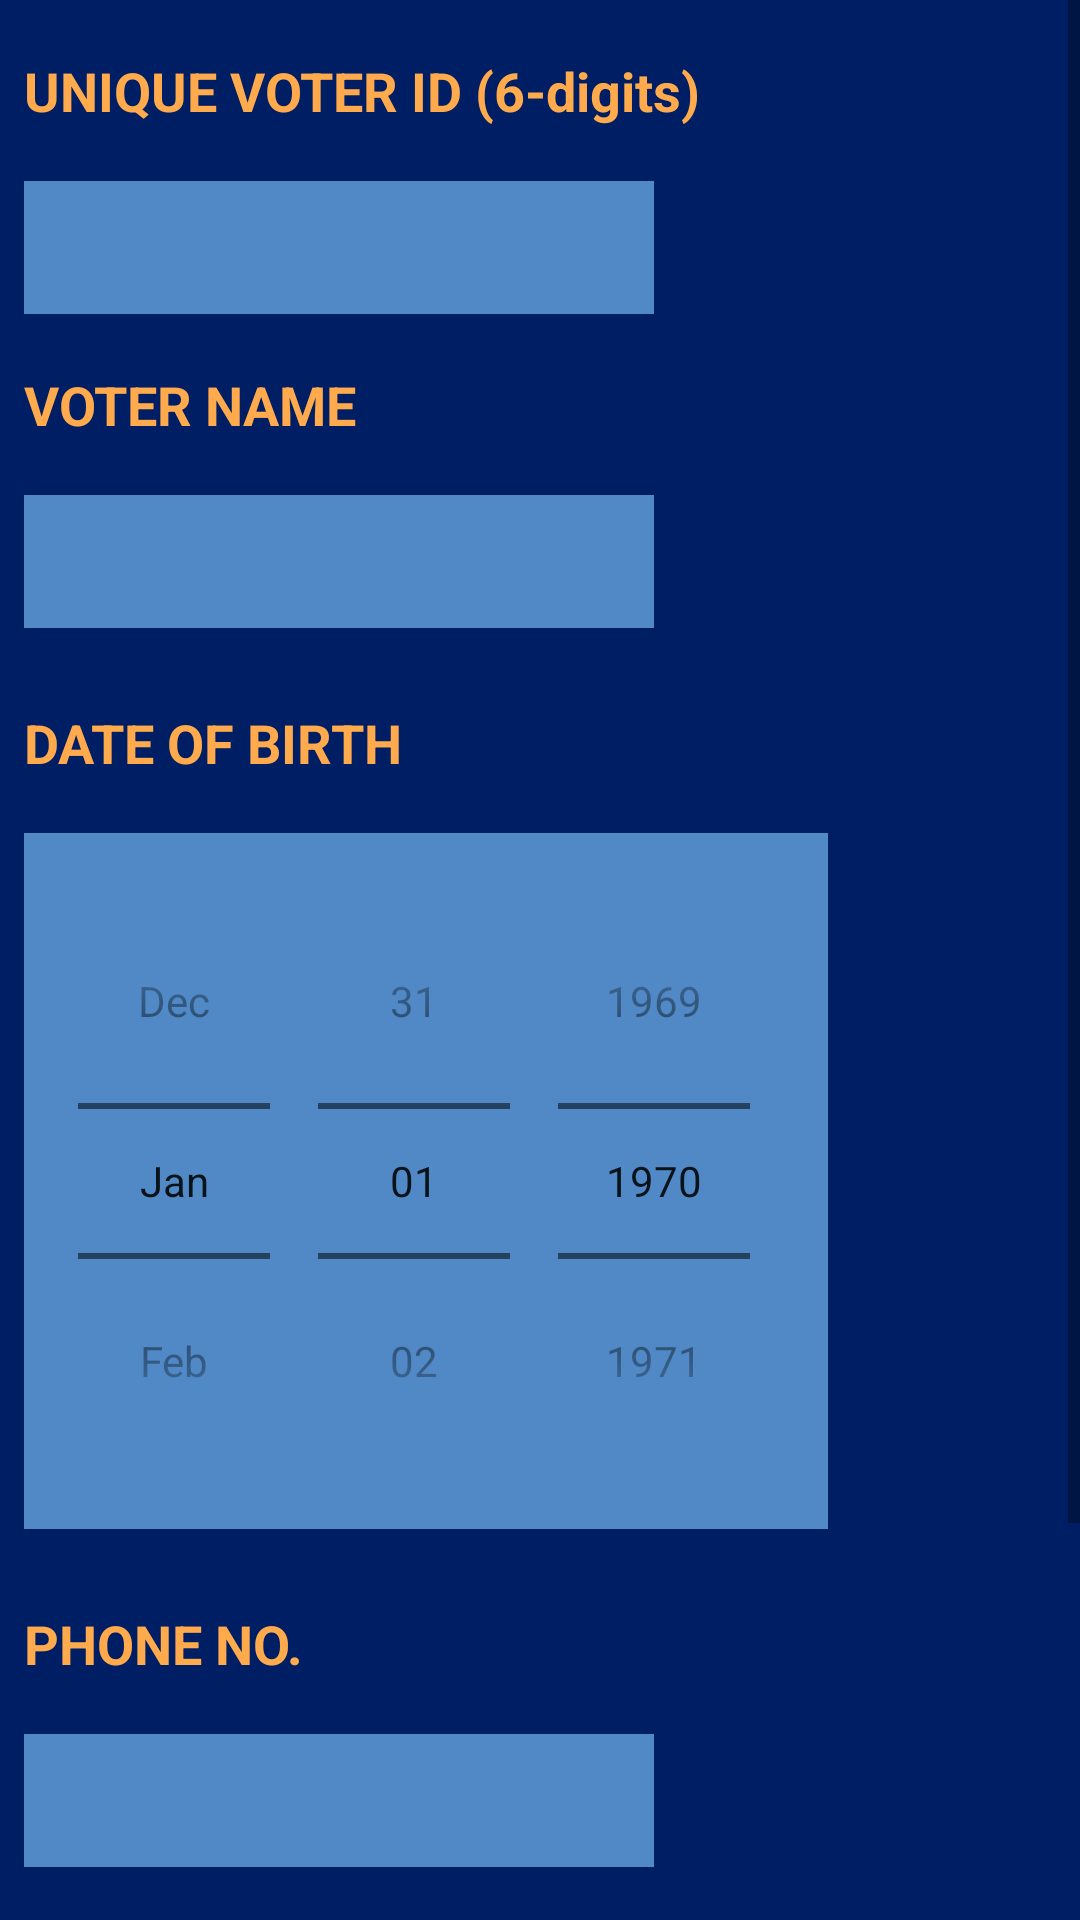

Write the Android layout XML for this screen, with the resource values it uses.
<!-- AndroidManifest.xml: application theme Theme.EVotingApp -->
<!-- res/layout/activity_new_voter.xml -->
<?xml version="1.0" encoding="utf-8"?>
<ScrollView xmlns:android="http://schemas.android.com/apk/res/android"
    xmlns:app="http://schemas.android.com/apk/res-auto"
    xmlns:tools="http://schemas.android.com/tools"
    android:layout_width="match_parent"
    android:layout_height="match_parent"
    android:background="@color/green_bg"
    tools:context=".newVoter">

    <androidx.constraintlayout.widget.ConstraintLayout
        android:layout_width="match_parent"
        android:layout_height="match_parent">

        <TextView
            android:id="@+id/textView10"
            android:layout_width="wrap_content"
            android:layout_height="wrap_content"
            android:layout_marginStart="8dp"
            android:layout_marginLeft="8dp"
            android:layout_marginTop="8dp"
            android:text="UNIQUE VOTER ID (6-digits)"
            android:textColor="@color/blue_text"
            android:textSize="18sp"
            android:textStyle="bold"
            android:paddingTop="10dp"
            android:paddingBottom="10dp"
            app:layout_constraintStart_toStartOf="parent"
            app:layout_constraintTop_toTopOf="parent" />

        <EditText
            android:id="@+id/newVoterID"
            android:layout_width="wrap_content"
            android:layout_height="wrap_content"
            android:layout_marginStart="8dp"
            android:layout_marginLeft="8dp"
            android:layout_marginTop="8dp"
            android:ems="10"
            android:inputType="number"
            android:padding="10dp"
            android:background="@color/off_white"
            app:layout_constraintStart_toStartOf="parent"
            app:layout_constraintTop_toBottomOf="@+id/textView10" />
        <TextView
            android:id="@+id/textView11"
            android:layout_width="wrap_content"
            android:layout_height="wrap_content"
            android:layout_marginStart="8dp"
            android:layout_marginLeft="8dp"
            android:layout_marginTop="8dp"
            android:text="VOTER NAME"
            android:textColor="@color/blue_text"
            android:textSize="18sp"
            android:textStyle="bold"
            android:paddingTop="10dp"
            android:paddingBottom="10dp"
            app:layout_constraintStart_toStartOf="parent"
            app:layout_constraintTop_toBottomOf="@+id/newVoterID" />

        <EditText
            android:id="@+id/newVoterName"
            android:layout_width="wrap_content"
            android:layout_height="wrap_content"
            android:layout_marginStart="8dp"
            android:layout_marginLeft="8dp"
            android:layout_marginTop="8dp"
            android:ems="10"
            android:inputType="textPersonName"
            android:padding="10dp"
            android:background="@color/off_white"
            app:layout_constraintStart_toStartOf="parent"
            app:layout_constraintTop_toBottomOf="@+id/textView11" />

        <TextView
            android:id="@+id/textView12"
            android:layout_width="wrap_content"
            android:layout_height="wrap_content"
            android:layout_marginStart="8dp"
            android:layout_marginLeft="8dp"
            android:layout_marginTop="16dp"
            android:text="DATE OF BIRTH"
            android:textColor="@color/blue_text"
            android:textSize="18sp"
            android:textStyle="bold"
            android:paddingTop="10dp"
            android:paddingBottom="10dp"
            app:layout_constraintStart_toStartOf="parent"
            app:layout_constraintTop_toBottomOf="@+id/newVoterName" />

        <DatePicker
            android:id="@+id/dateOfBirth1"
            android:layout_width="wrap_content"
            android:layout_height="wrap_content"
            android:layout_marginStart="8dp"
            android:layout_marginLeft="8dp"
            android:layout_marginTop="8dp"
            android:calendarViewShown="false"
            android:datePickerMode="spinner"
            android:ems="10"
            android:inputType="date"
            android:padding="10dp"
            android:background="@color/off_white"
            app:layout_constraintStart_toStartOf="parent"
            app:layout_constraintTop_toBottomOf="@+id/textView12" />



























        <TextView
            android:id="@+id/textView14"
            android:layout_width="wrap_content"
            android:layout_height="wrap_content"
            android:layout_marginStart="8dp"
            android:layout_marginLeft="8dp"
            android:layout_marginTop="16dp"
            android:text="PHONE NO."
            android:textColor="@color/blue_text"
            android:textSize="18sp"
            android:textStyle="bold"
            android:paddingTop="10dp"
            android:paddingBottom="10dp"
            app:layout_constraintStart_toStartOf="parent"
            app:layout_constraintTop_toBottomOf="@+id/dateOfBirth1" />

        <EditText
            android:id="@+id/newVoterPhone"
            android:layout_width="wrap_content"
            android:layout_height="wrap_content"
            android:layout_marginStart="8dp"
            android:layout_marginLeft="8dp"
            android:layout_marginTop="8dp"
            android:ems="10"
            android:inputType="phone"
            android:padding="10dp"
            android:background="@color/off_white"
            app:layout_constraintStart_toStartOf="parent"
            app:layout_constraintTop_toBottomOf="@+id/textView14" />

        <TextView
            android:id="@+id/textView15"
            android:layout_width="wrap_content"
            android:layout_height="wrap_content"
            android:layout_marginStart="8dp"
            android:layout_marginLeft="8dp"
            android:layout_marginTop="16dp"
            android:text="GENDER"
            android:textColor="@color/blue_text"
            android:textSize="18sp"
            android:textStyle="bold"
            android:paddingTop="10dp"
            android:paddingBottom="10dp"
            app:layout_constraintStart_toStartOf="parent"
            app:layout_constraintTop_toBottomOf="@+id/newVoterPhone" />

        <Spinner
            android:id="@+id/spinner3"
            android:layout_width="wrap_content"
            android:layout_height="wrap_content"
            android:layout_marginStart="8dp"
            android:layout_marginLeft="8dp"
            android:layout_marginTop="8dp"
            app:layout_constraintStart_toStartOf="parent"
            app:layout_constraintTop_toBottomOf="@+id/textView15" />

        <Button
            android:id="@+id/btnAllocateVoter"
            android:layout_width="wrap_content"
            android:layout_height="wrap_content"
            android:layout_marginTop="28dp"
            android:layout_marginBottom="16dp"
            android:background="@drawable/rounded_corners"
            android:padding="10dp"
            android:text="ALLOCATE VOTER"
            android:textColor="@color/blue_text"
            android:textSize="18sp"
            android:textStyle="bold"
            app:backgroundTint="@color/white_bg_btn"
            app:layout_constraintBottom_toBottomOf="parent"
            app:layout_constraintEnd_toEndOf="parent"
            app:layout_constraintHorizontal_bias="0.497"
            app:layout_constraintStart_toStartOf="parent"
            app:layout_constraintTop_toBottomOf="@+id/spinner3" />
    </androidx.constraintlayout.widget.ConstraintLayout>

</ScrollView>
<!-- resources referenced by this layout -->
<resources>
  <color name="blue_text">#FFFFAA4C</color>
  <color name="green_bg">#FF001E63</color>
  <color name="off_white">#FF5089C6</color>
  <color name="white_bg_btn">#FF035397</color>
  <!-- drawable rounded_corners (drawable) -->
  <?xml version="1.0" encoding="utf-8"?>
  <selector xmlns:android="http://schemas.android.com/apk/res/android">
      <item>
          <shape xmlns:android="http://schemas.android.com/apk/res/android" android:shape="rectangle">
              <solid android:color="@color/white_bg_btn" />
              <corners android:radius="10dp" />
          </shape>
      </item>
  </selector>
  <style name="Theme.EVotingApp" parent="Theme.AppCompat.DayNight.NoActionBar">
          
          <item name="colorPrimary">@color/purple_500</item>
          <item name="colorPrimaryVariant">@color/purple_700</item>
          <item name="colorOnPrimary">@color/white</item>
          
          <item name="colorSecondary">@color/teal_200</item>
          <item name="colorSecondaryVariant">@color/teal_700</item>
          <item name="colorOnSecondary">@color/black</item>
          
          <item name="android:statusBarColor" tools:targetApi="l">?attr/colorPrimaryVariant</item>
          
      </style>
  <color name="purple_500">#FF6200EE</color>
  <color name="purple_700">#FF3700B3</color>
  <color name="white">#FFFFFFFF</color>
  <color name="teal_200">#FF03DAC5</color>
  <color name="teal_700">#FF018786</color>
  <color name="black">#FF000000</color>
</resources>
